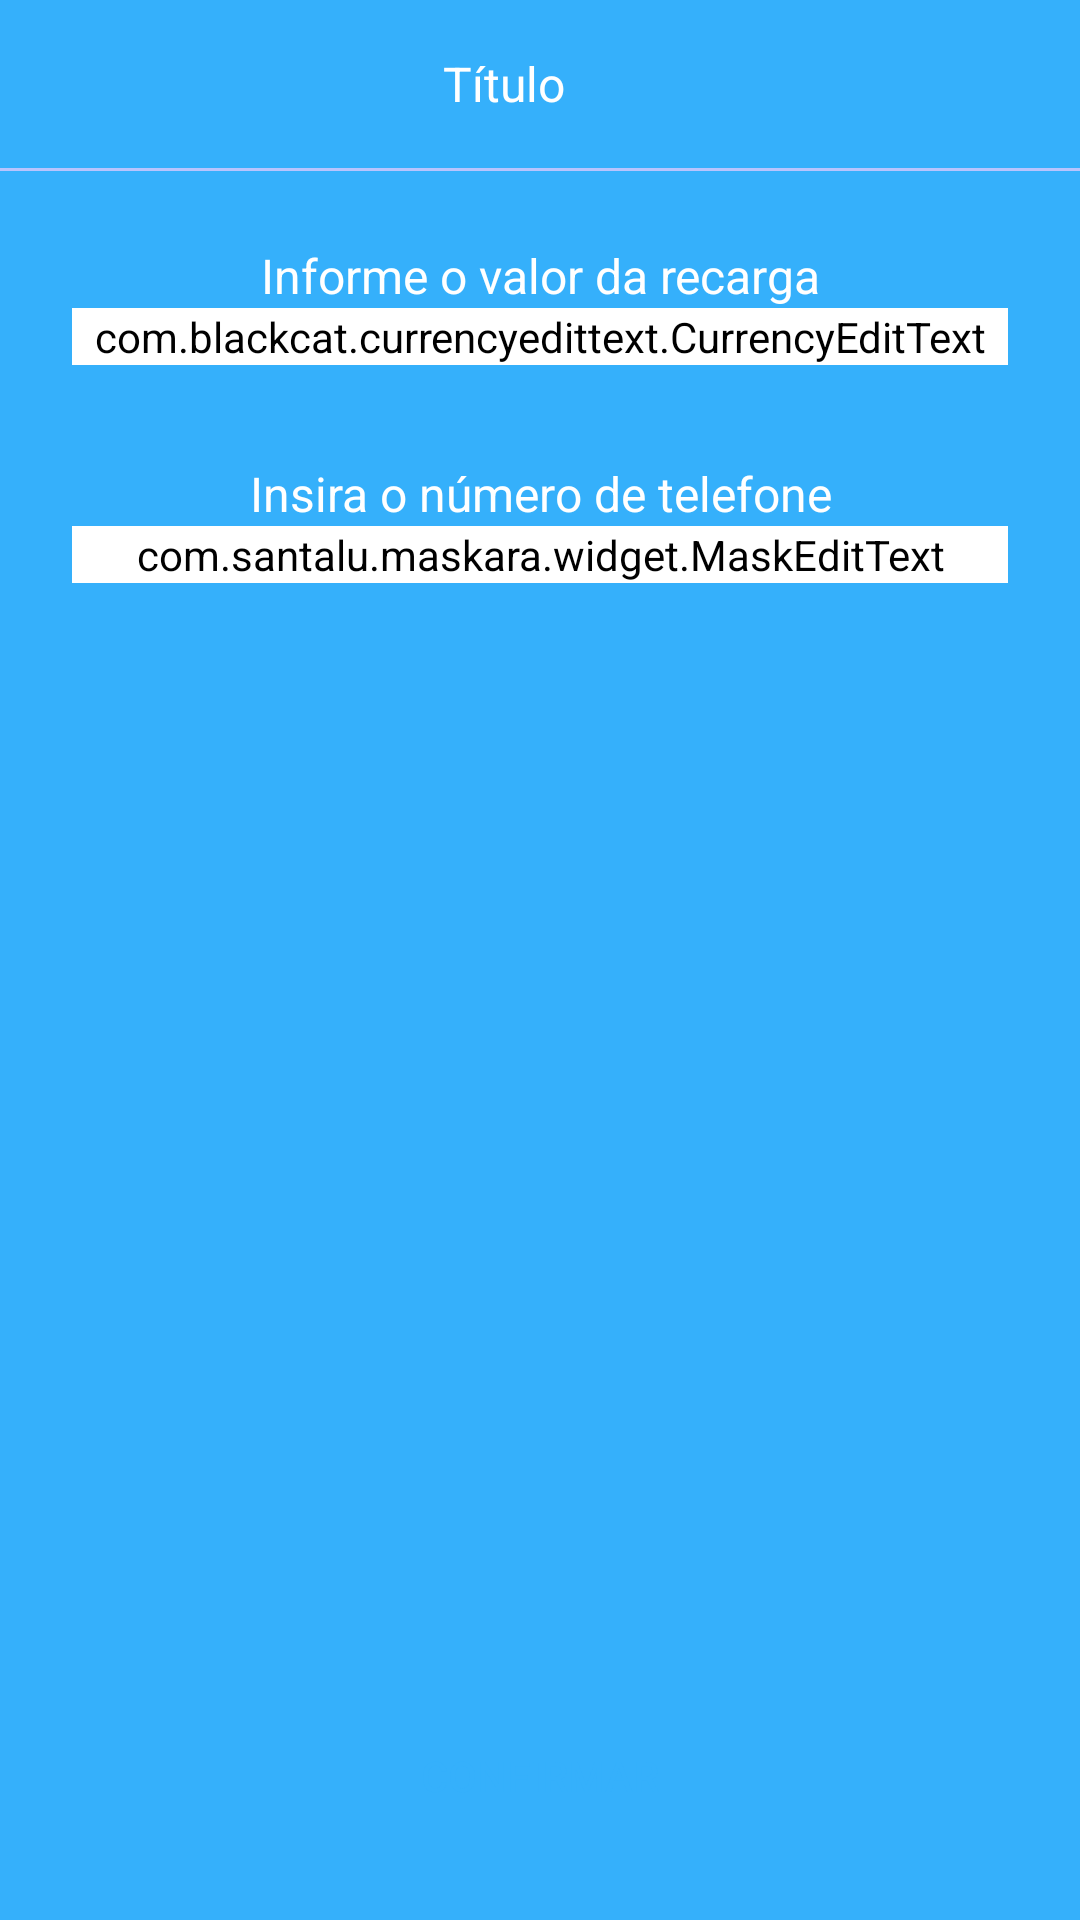

This screen was rendered from an Android layout file. Write that file and the resources it references.
<!-- AndroidManifest.xml: application theme Theme.BancoDigital -->
<!-- res/layout/activity_recarga_form.xml -->
<?xml version="1.0" encoding="utf-8"?>
<androidx.constraintlayout.widget.ConstraintLayout xmlns:android="http://schemas.android.com/apk/res/android"
    xmlns:app="http://schemas.android.com/apk/res-auto"
    xmlns:tools="http://schemas.android.com/tools"
    android:layout_width="match_parent"
    android:layout_height="match_parent"
    android:background="@color/colorPrimary"
    tools:context=".recarga.RecargaFormActivity">

    <include
        android:id="@+id/include"
        layout="@layout/toolbar_padrao"
        app:layout_constraintEnd_toEndOf="parent"
        app:layout_constraintStart_toStartOf="parent"
        app:layout_constraintTop_toTopOf="parent" />

    <ScrollView
        android:layout_width="match_parent"
        android:layout_height="0dp"
        android:fillViewport="true"
        app:layout_constraintBottom_toTopOf="@+id/btnConfirmar"
        app:layout_constraintEnd_toEndOf="parent"
        app:layout_constraintStart_toStartOf="parent"
        app:layout_constraintTop_toBottomOf="@+id/include">

        <androidx.constraintlayout.widget.ConstraintLayout
            android:layout_width="match_parent"
            android:layout_height="wrap_content">

            <TextView
                android:id="@+id/textView2"
                android:layout_width="match_parent"
                android:layout_height="wrap_content"
                android:layout_margin="24dp"
                android:text="Informe o valor da recarga"
                android:textAlignment="center"
                android:textColor="@android:color/white"
                android:textSize="16sp"
                app:layout_constraintEnd_toEndOf="parent"
                app:layout_constraintStart_toStartOf="parent"
                app:layout_constraintTop_toTopOf="parent" />


            <com.blackcat.currencyedittext.CurrencyEditText
                android:id="@+id/edtValor"
                android:layout_width="match_parent"
                android:layout_height="wrap_content"
                android:layout_marginHorizontal="24dp"
                android:backgroundTint="@android:color/white"
                android:textAlignment="center"
                android:textColor="@android:color/white"
                android:textColorHint="@color/colorTextHint"
                android:textSize="30sp"
                android:textStyle="bold"
                android:theme="@style/Theme.EditText"
                app:layout_constraintEnd_toEndOf="parent"
                app:layout_constraintStart_toStartOf="parent"
                app:layout_constraintTop_toBottomOf="@+id/textView2" />

            <TextView
                android:id="@+id/textView9"
                android:layout_width="match_parent"
                android:layout_height="wrap_content"
                android:layout_marginHorizontal="24dp"
                android:layout_marginTop="32dp"
                android:text="Insira o número de telefone"
                android:textAlignment="center"
                android:textColor="@android:color/white"
                android:textSize="16sp"
                app:layout_constraintEnd_toEndOf="parent"
                app:layout_constraintStart_toStartOf="parent"
                app:layout_constraintTop_toBottomOf="@+id/edtValor" />

            <com.google.android.material.textfield.TextInputLayout
                android:id="@+id/textInputLayout3"
                android:layout_width="match_parent"
                android:layout_height="wrap_content"
                android:layout_marginHorizontal="24dp"
                android:hint="Número de telefone"
                android:textColorHint="@color/colorTextHint"
                app:layout_constraintEnd_toEndOf="parent"
                app:layout_constraintStart_toStartOf="parent"
                app:layout_constraintTop_toBottomOf="@+id/textView9">

                <com.santalu.maskara.widget.MaskEditText
                    android:id="@+id/edtTelefone"
                    android:layout_width="match_parent"
                    android:layout_height="wrap_content"
                    android:backgroundTint="@android:color/white"
                    android:drawableStart="@drawable/ic_celular_login"
                    android:drawablePadding="16dp"
                    android:drawableTint="@android:color/white"
                    android:inputType="number"
                    android:textColor="@android:color/white"
                    android:textColorHint="@android:color/white"
                    android:theme="@style/Theme.EditText"
                    app:mask="(__) _____-____"
                    app:maskCharacter="_"
                    app:maskStyle="completable"/>

            </com.google.android.material.textfield.TextInputLayout>

            <ProgressBar
                android:id="@+id/progressBar"
                android:layout_width="wrap_content"
                android:layout_height="wrap_content"
                android:layout_marginTop="8dp"
                android:theme="@style/Theme.ProgressBar"
                android:visibility="gone"
                app:layout_constraintEnd_toEndOf="parent"
                app:layout_constraintStart_toStartOf="parent"
                app:layout_constraintTop_toBottomOf="@+id/textInputLayout3"
                tools:visibility="visible" />

        </androidx.constraintlayout.widget.ConstraintLayout>

    </ScrollView>

    <Button
        android:id="@+id/btnConfirmar"
        android:layout_width="match_parent"
        android:layout_height="wrap_content"
        android:layout_margin="24dp"
        android:background="@drawable/bg_btn"
        android:backgroundTint="@android:color/white"
        android:text="Confirmar"
        android:textColor="@color/colorPrimary"
        app:layout_constraintBottom_toBottomOf="parent"
        app:layout_constraintEnd_toEndOf="parent"
        app:layout_constraintStart_toStartOf="parent"
        android:onClick="validaRecarga"/>

</androidx.constraintlayout.widget.ConstraintLayout>
<!-- res/layout/toolbar_padrao.xml (included above) -->
<?xml version="1.0" encoding="utf-8"?>
<androidx.appcompat.widget.LinearLayoutCompat xmlns:android="http://schemas.android.com/apk/res/android"
    xmlns:tools="http://schemas.android.com/tools"
    android:layout_width="match_parent"
    android:layout_height="wrap_content"
    android:background="@color/colorPrimary"
    android:orientation="vertical">

    <androidx.appcompat.widget.Toolbar
        android:layout_width="match_parent"
        android:layout_height="wrap_content">

        <ImageButton
            android:id="@+id/ibVoltar"
            android:layout_width="wrap_content"
            android:layout_height="match_parent"
            android:background="@android:color/transparent"
            android:paddingVertical="16dp"
            android:paddingStart="0dp"
            android:paddingEnd="16dp"
            android:src="@drawable/ic_back" />

        <TextView
            android:id="@+id/textTitulo"
            android:layout_width="match_parent"
            android:layout_height="wrap_content"
            android:layout_marginEnd="56dp"
            android:gravity="center_horizontal"
            android:textColor="@android:color/white"
            android:textSize="16sp"
            tools:text="Título" />

    </androidx.appcompat.widget.Toolbar>

    <com.google.android.material.divider.MaterialDivider
        android:layout_width="match_parent"
        android:layout_height="1dp"
        android:background="@color/colorTextHint"/>

</androidx.appcompat.widget.LinearLayoutCompat>
<!-- resources referenced by this layout -->
<resources>
  <color name="colorPrimary">#35B0FB</color>
  <color name="colorTextHint">#AEDFFD</color>
  <style name="Theme.EditText" parent="Theme.AppCompat.Light.NoActionBar">
          <item name="colorAccent">@android:color/white</item>
      </style>
  <style name="Theme.ProgressBar" parent="Theme.AppCompat.Light.NoActionBar">
          <item name="colorAccent">@android:color/white</item>
      </style>
  <style name="Theme.BancoDigital" parent="Theme.AppCompat.Light.NoActionBar">
          <item name="colorPrimary">@color/colorPrimary</item>
          <item name="colorPrimaryDark">@color/colorPrimary</item>
          <item name="colorAccent">@color/colorPrimary</item>
          <item name="android:navigationBarColor">@color/colorPrimary</item>
      </style>
</resources>
